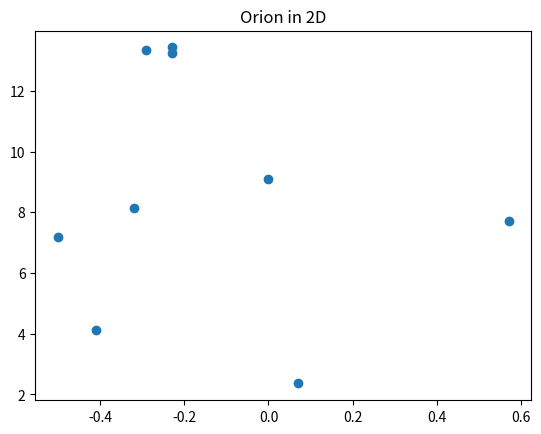
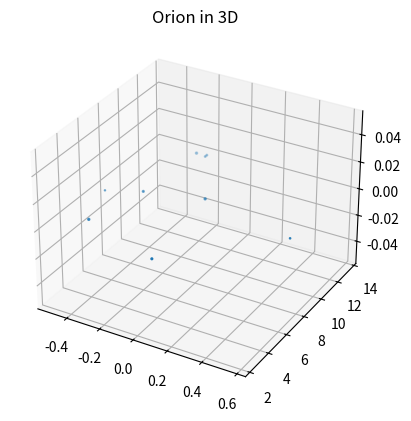

Recreate these plots in Python, in order.

# coding: utf-8

# ## Project: Visualizing the Orion Constellation
# 
# [redacted]
# 
# As a researcher on the Hayden Planetarium team, you are in charge of visualizing the Orion constellation in 3D using the Matplotlib function `.scatter()`. To learn more about the `.scatter()` you can see the Matplotlib documentation [here](https://matplotlib.org/api/_as_gen/matplotlib.pyplot.scatter.html). 
# 
# You will create a rotate-able visualization of the position of the Orion's stars and get a better sense of their actual positions. To achieve this, you will be mapping real data from outer space that maps the position of the stars in the sky
# 
# The goal of the project is to understand spatial perspective. Once you visualize Orion in both 2D and 3D, you will be able to see the difference in the constellation shape humans see from earth versus the actual position of the stars that make up this constellation. 
# 
# <img src="https://upload.wikimedia.org/wikipedia/commons/9/91/Orion_constellation_with_star_labels.jpg" alt="Orion" style="width: 400px;"/>
# 
# 

# ## 1. Set-Up
# The following set-up is new and specific to the project. It is very similar to the way you have imported Matplotlib in previous lessons.
# 
# + Add `%matplotlib notebook` in the cell below. This is a new statement that you may not have seen before. It will allow you to be able to rotate your visualization in this jupyter notebook.
# 
# + We will be using a subset of Matplotlib: `matplotlib.pyplot`. Import the subset as you have been importing it in previous lessons: `from matplotlib import pyplot as plt`
# 
# 
# + In order to see our 3D visualization, we also need to add this new line after we import Matplotlib:
# `from mpl_toolkits.mplot3d import Axes3D`
# 

# In[16]:


get_ipython().run_line_magic('matplotlib', 'notebook')
from matplotlib import pyplot as plt
from mpl_toolkits.mplot3d import Axes3D


# ## 2. Get familiar with real data
# 
# Astronomers describe a star's position in the sky by using a pair of angles: declination and right ascension. Declination is similar to longitude, but it is projected on the celestian fear. Right ascension is known as the "hour angle" because it accounts for time of day and earth's rotaiton. Both angles are relative to the celestial equator. You can learn more about star position [here](https://en.wikipedia.org/wiki/Star_position).
# 
# The `x`, `y`, and `z` lists below are composed of the x, y, z coordinates for each star in the collection of stars that make up the Orion constellation as documented in a paper by Nottingham Trent Univesity on "The Orion constellation as an installation" found [here](https://arxiv.org/ftp/arxiv/papers/1110/1110.3469.pdf).
# 
# Spend some time looking at `x`, `y`, and `z`, does each fall within a range?

# In[17]:


# Orion
x = [-0.41, 0.57, 0.07, 0.00, -0.29, -0.32,-0.50,-0.23, -0.23]
y = [4.12, 7.71, 2.36, 9.10, 13.35, 8.13, 7.19, 13.25,13.43]
z = [2.06, 0.84, 1.56, 2.07, 2.36, 1.72, 0.66, 1.25,1.38]


# ## 3. Create a 2D Visualization
# 
# Before we visualize the stars in 3D, let's get a sense of what they look like in 2D. 
# 
# Create a figure for the 2d plot and save it to a variable name `fig`. (hint: `plt.figure()`)
# 
# Add your subplot `.add_subplot()` as the single subplot, with `1,1,1`.(hint: `add_subplot(1,1,1)`)
# 
# Use the scatter [function](https://matplotlib.org/api/_as_gen/matplotlib.pyplot.scatter.html) to visualize your `x` and `y` coordinates. (hint: `.scatter(x,y)`)
# 
# Render your visualization. (hint: `plt.show()`)
# 
# Does the 2D visualization look like the Orion constellation we see in the night sky? Do you recognize its shape in 2D? There is a curve to the sky, and this is a flat visualization, but we will visualize it in 3D in the next step to get a better sense of the actual star positions. 

# In[20]:


fig = plt.figure()
fig.add_subplot(1,1,1)
plt.scatter(x,y)
plt.title("Orion in 2D")
plt.show()


# ## 4. Create a 3D Visualization
# 
# Create a figure for the 3D plot and save it to a variable name `fig_3d`. (hint: `plt.figure()`)
# 
# 
# Since this will be a 3D projection, we want to make to tell Matplotlib this will be a 3D plot.  
# 
# To add a 3D projection, you must include a the projection argument. It would look like this:
# ```py
# projection="3d"
# ```
# 
# Add your subplot with `.add_subplot()` as the single subplot `1,1,1` and specify your `projection` as `3d`:
# 
# `fig_3d.add_subplot(1,1,1,projection="3d")`)
# 
# Since this visualization will be in 3D, we will need our third dimension. In this case, our `z` coordinate. 
# 
# Create a new variable `constellation3d` and call the scatter [function](https://matplotlib.org/api/_as_gen/matplotlib.pyplot.scatter.html) with your `x`, `y` and `z` coordinates. 
# 
# Include `z` just as you have been including the other two axes. (hint: `.scatter(x,y,z)`)
# 
# Render your visualization. (hint `plt.show()`.)
# 

# In[21]:


fig_3d = plt.figure()
fig_3d.add_subplot(1,1,1, projection="3d")
constellation3d = plt.scatter(x,y,z)
plt.title("Orion in 3D")
plt.show()


# ## 5. Rotate and explore
# 
# Use your mouse to click and drag the 3D visualization in the previous step. This will rotate the scatter plot. As you rotate, can you see Orion from different angles? 
# 
# Note: The on and off button that appears above the 3D scatter plot allows you to toggle rotation of your 3D visualization in your notebook.
# 
# Take your time, rotate around! Remember, this will never look exactly like the Orion we see from Earth. The visualization does not curve as the night sky does.
# There is beauty in the new understanding of Earthly perspective! We see the shape of the warrior Orion because of Earth's location in the universe and the location of the stars in that constellation.
# 
# Feel free to map more stars by looking up other celestial x, y, z coordinates [here](http://www.stellar-database.com/).
# 

# In[ ]:




